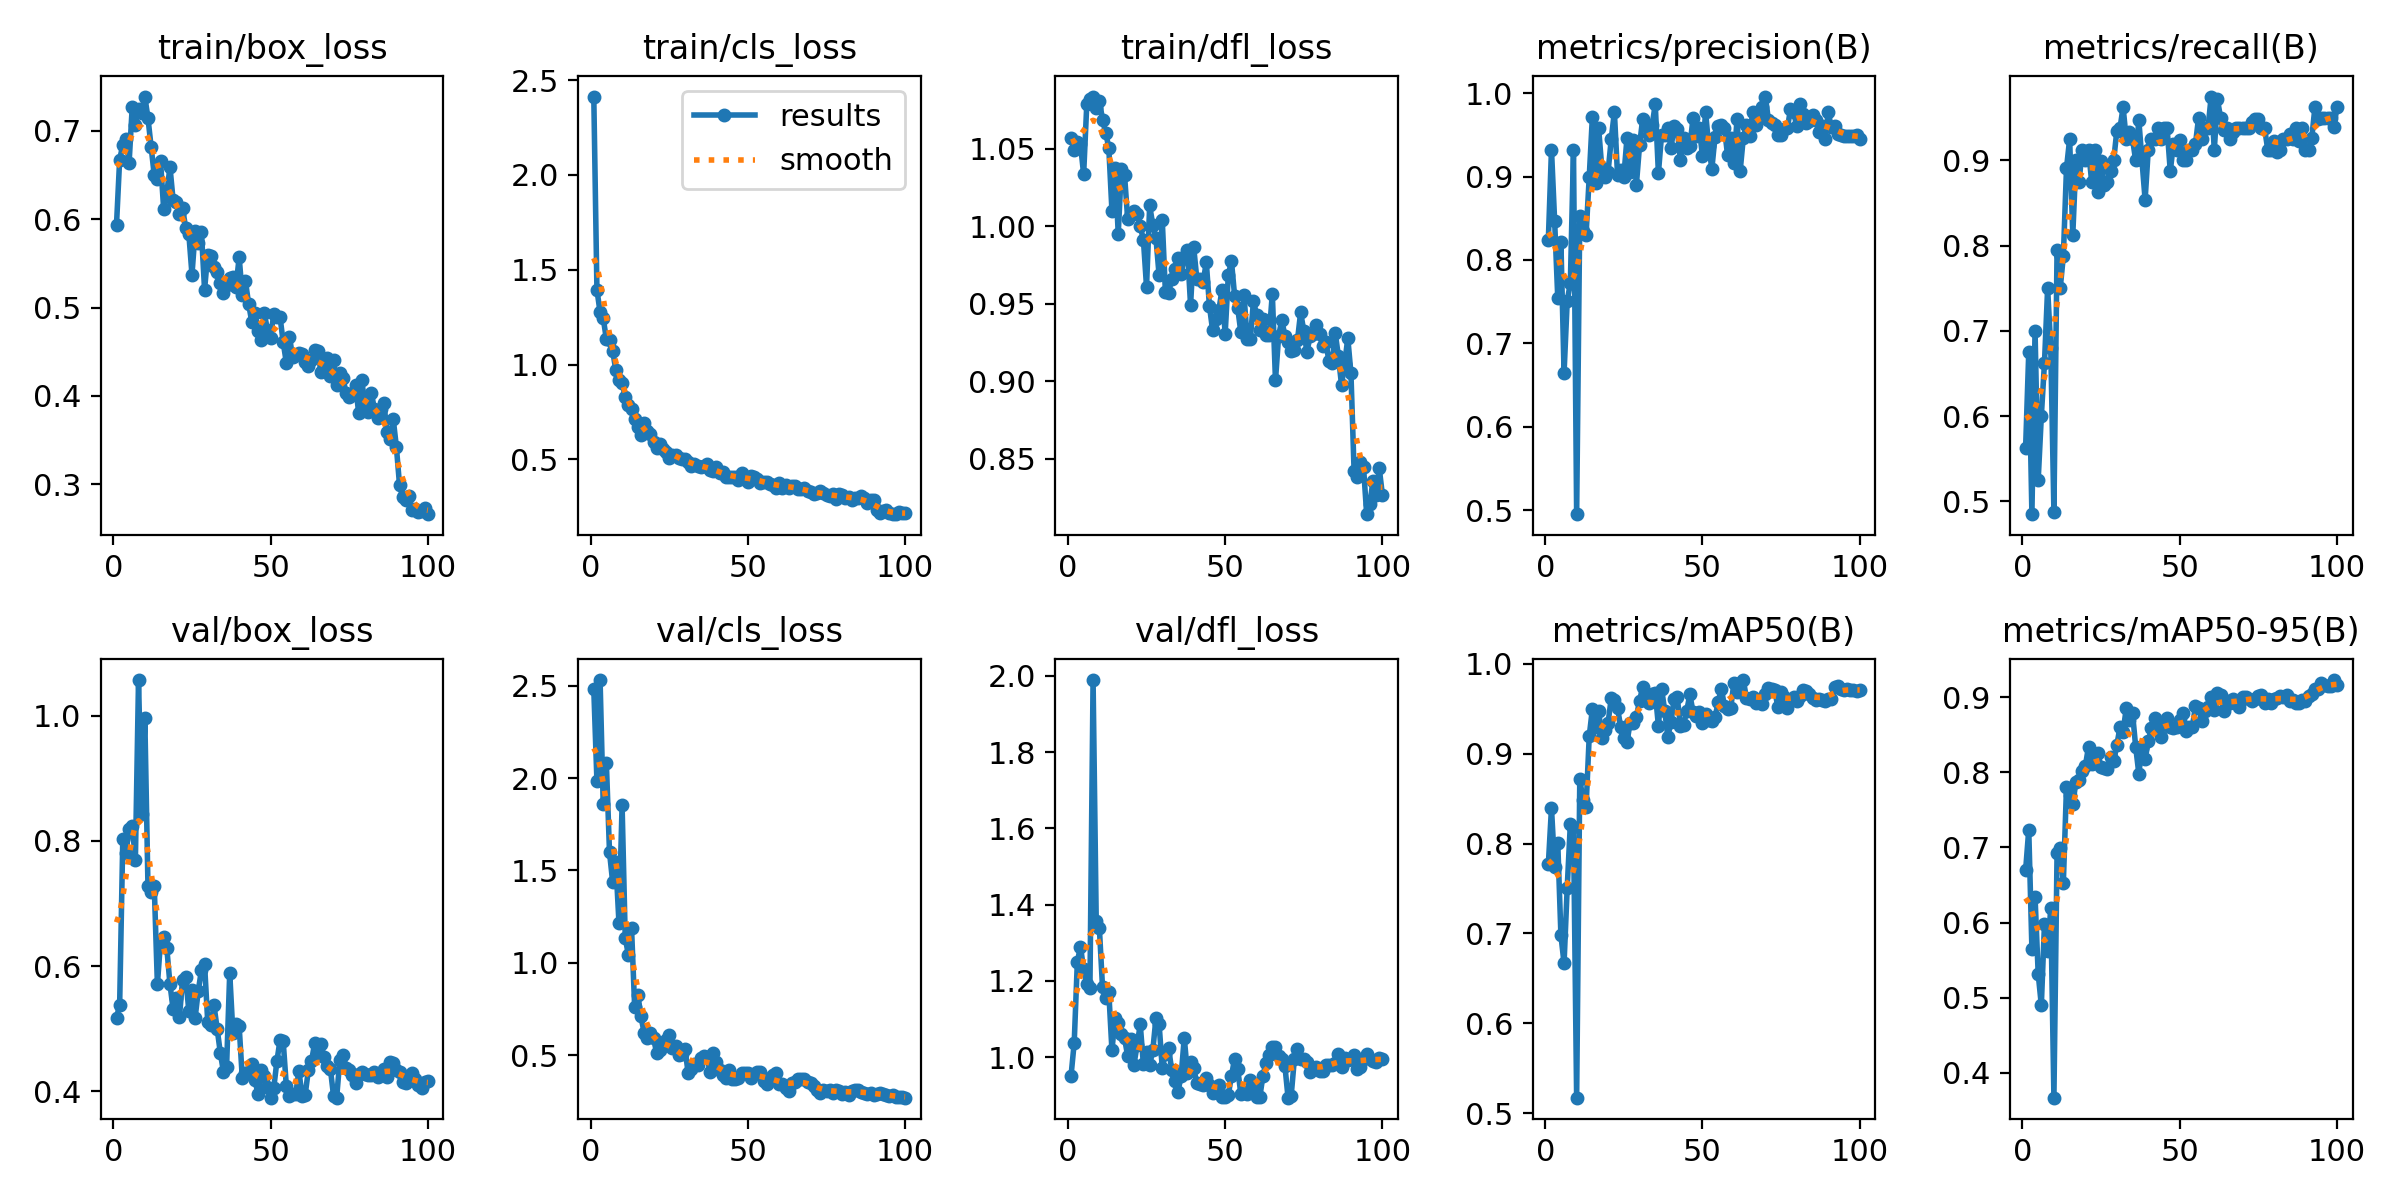

Source data for this figure (header and first rows):
epoch, train/box_loss, train/cls_loss, train/dfl_loss, metrics/precision(B), metrics/recall(B), metrics/mAP50(B), metrics/mAP50-95(B), val/box_loss, val/cls_loss, val/dfl_loss, lr/pg0, lr/pg1, lr/pg2
1, 0.594, 2.413, 1.057, 0.8238, 0.5625, 0.7768, 0.6695, 0.5171, 2.481, 0.9518, 0.0003, 0.0003, 0.0003
2, 0.6675, 1.395, 1.049, 0.9325, 0.675, 0.8396, 0.7237, 0.5384, 1.984, 1.038, 0.0006139, 0.0006139, 0.0006139
3, 0.684, 1.276, 1.054, 0.8471, 0.4848, 0.774, 0.5652, 0.8032, 2.53, 1.25, 0.0009214, 0.0009214, 0.0009214
4, 0.6911, 1.245, 1.053, 0.7542, 0.7, 0.8008, 0.6344, 0.7803, 1.859, 1.29, 0.001223, 0.001223, 0.001223
5, 0.6634, 1.134, 1.034, 0.8214, 0.525, 0.698, 0.5317, 0.8199, 2.082, 1.23, 0.001517, 0.001517, 0.001517
6, 0.7272, 1.131, 1.079, 0.6643, 0.6, 0.6666, 0.4898, 0.8246, 1.598, 1.192, 0.001806, 0.001806, 0.001806
7, 0.7065, 1.073, 1.082, 0.7508, 0.6625, 0.7509, 0.5986, 0.7699, 1.437, 1.182, 0.001881, 0.001881, 0.001881
8, 0.7251, 0.9705, 1.084, 0.7724, 0.75, 0.8217, 0.562, 1.057, 1.545, 1.989, 0.001881, 0.001881, 0.001881
9, 0.7203, 0.9171, 1.077, 0.9314, 0.6794, 0.8179, 0.6192, 0.8438, 1.218, 1.358, 0.001861, 0.001861, 0.001861
10, 0.7388, 0.904, 1.081, 0.4952, 0.4875, 0.5172, 0.3667, 0.9965, 1.852, 1.339, 0.001842, 0.001842, 0.001842
11, 0.7146, 0.8295, 1.069, 0.8525, 0.7945, 0.8722, 0.6921, 0.7283, 1.137, 1.184, 0.001822, 0.001822, 0.001822
12, 0.6821, 0.7878, 1.06, 0.8345, 0.75, 0.8483, 0.6992, 0.7177, 1.042, 1.156, 0.001802, 0.001802, 0.001802
13, 0.6498, 0.7674, 1.051, 0.8304, 0.7875, 0.8405, 0.653, 0.7283, 1.19, 1.17, 0.001782, 0.001782, 0.001782
14, 0.6456, 0.7145, 1.01, 0.8991, 0.8909, 0.9193, 0.7807, 0.5708, 0.7595, 1.018, 0.001762, 0.001762, 0.001762
15, 0.6656, 0.6687, 1.038, 0.9713, 0.925, 0.9497, 0.7698, 0.6395, 0.8267, 1.104, 0.001743, 0.001743, 0.001743
16, 0.6112, 0.6274, 0.9952, 0.8927, 0.8125, 0.9296, 0.7585, 0.647, 0.7106, 1.091, 0.001723, 0.001723, 0.001723
17, 0.6297, 0.6896, 1.037, 0.9578, 0.9, 0.9475, 0.787, 0.6284, 0.6218, 1.06, 0.001703, 0.001703, 0.001703
18, 0.6592, 0.6489, 1.033, 0.9102, 0.875, 0.9174, 0.79, 0.5709, 0.593, 1.05, 0.001683, 0.001683, 0.001683
19, 0.6214, 0.6332, 1.005, 0.8991, 0.9125, 0.9268, 0.8014, 0.531, 0.6198, 1.003, 0.001663, 0.001663, 0.001663
20, 0.6197, 0.5927, 1.008, 0.9057, 0.9, 0.9344, 0.8086, 0.5484, 0.594, 1.048, 0.001644, 0.001644, 0.001644
21, 0.6058, 0.5625, 1.01, 0.9447, 0.9125, 0.9616, 0.8341, 0.5181, 0.5097, 0.9807, 0.001624, 0.001624, 0.001624
22, 0.6121, 0.5829, 1.008, 0.9773, 0.875, 0.9599, 0.8108, 0.5775, 0.5298, 1.031, 0.001604, 0.001604, 0.001604
23, 0.5903, 0.5547, 1, 0.9023, 0.9125, 0.9509, 0.8242, 0.5826, 0.5538, 1.086, 0.001584, 0.001584, 0.001584
24, 0.5831, 0.5416, 0.9913, 0.908, 0.8633, 0.9296, 0.8253, 0.5279, 0.5829, 0.9811, 0.001564, 0.001564, 0.001564
25, 0.5373, 0.5078, 0.9609, 0.8999, 0.8993, 0.9171, 0.8065, 0.5612, 0.6094, 1.013, 0.001545, 0.001545, 0.001545
26, 0.5861, 0.5217, 1.013, 0.9457, 0.8708, 0.9125, 0.8055, 0.5175, 0.5409, 0.98, 0.001525, 0.001525, 0.001525
27, 0.5731, 0.5255, 1.001, 0.9054, 0.875, 0.9343, 0.8045, 0.5607, 0.5488, 1.018, 0.001505, 0.001505, 0.001505
28, 0.5852, 0.5091, 0.9922, 0.9434, 0.8875, 0.934, 0.8207, 0.5934, 0.502, 1.103, 0.001485, 0.001485, 0.001485
29, 0.5202, 0.5022, 0.9682, 0.8904, 0.9, 0.9411, 0.8152, 0.6032, 0.507, 1.087, 0.001465, 0.001465, 0.001465
30, 0.56, 0.5009, 1.004, 0.9373, 0.9345, 0.9588, 0.8362, 0.5112, 0.5355, 0.9708, 0.001446, 0.001446, 0.001446
31, 0.5587, 0.4864, 0.9574, 0.9692, 0.9375, 0.9743, 0.86, 0.5064, 0.4044, 1.009, 0.001426, 0.001426, 0.001426
32, 0.5454, 0.4645, 0.9567, 0.962, 0.9625, 0.964, 0.8543, 0.5372, 0.4249, 1.024, 0.001406, 0.001406, 0.001406
33, 0.5402, 0.4741, 0.9661, 0.9501, 0.925, 0.9559, 0.8852, 0.5, 0.4512, 0.9669, 0.001386, 0.001386, 0.001386
34, 0.5272, 0.4654, 0.9723, 0.9614, 0.9337, 0.9669, 0.8696, 0.4617, 0.4484, 0.937, 0.001366, 0.001366, 0.001366
35, 0.5164, 0.4611, 0.9796, 0.9867, 0.9251, 0.9678, 0.8788, 0.4312, 0.4866, 0.9099, 0.001347, 0.001347, 0.001347
36, 0.5258, 0.4634, 0.9692, 0.904, 0.9, 0.9312, 0.8341, 0.4387, 0.4975, 0.9508, 0.001327, 0.001327, 0.001327
37, 0.534, 0.4742, 0.9804, 0.9499, 0.9473, 0.9724, 0.7983, 0.589, 0.492, 1.051, 0.001307, 0.001307, 0.001307
38, 0.5348, 0.4468, 0.9849, 0.9497, 0.9, 0.948, 0.8325, 0.4936, 0.4067, 0.9578, 0.001287, 0.001287, 0.001287
39, 0.5233, 0.4387, 0.9491, 0.9579, 0.8538, 0.9189, 0.8176, 0.5072, 0.5126, 0.9865, 0.001267, 0.001267, 0.001267
40, 0.557, 0.4597, 0.9864, 0.9338, 0.9125, 0.9354, 0.8412, 0.5038, 0.4639, 0.9715, 0.001248, 0.001248, 0.001248
41, 0.5137, 0.4274, 0.9659, 0.961, 0.9249, 0.9607, 0.8585, 0.4206, 0.4188, 0.9311, 0.001228, 0.001228, 0.001228
42, 0.53, 0.4337, 0.9659, 0.9569, 0.925, 0.9626, 0.8721, 0.4292, 0.3907, 0.9305, 0.001208, 0.001208, 0.001208
43, 0.5044, 0.4097, 0.9639, 0.9202, 0.9375, 0.9306, 0.8638, 0.4302, 0.3791, 0.9276, 0.001188, 0.001188, 0.001188
44, 0.4839, 0.4068, 0.9768, 0.9468, 0.925, 0.9322, 0.8475, 0.4436, 0.4219, 0.9458, 0.001168, 0.001168, 0.001168
45, 0.4936, 0.4094, 0.9486, 0.9348, 0.9375, 0.9474, 0.8657, 0.4175, 0.3734, 0.928, 0.001149, 0.001149, 0.001149
46, 0.473, 0.4072, 0.933, 0.9361, 0.9375, 0.966, 0.8728, 0.3959, 0.3716, 0.9055, 0.001129, 0.001129, 0.001129
47, 0.4627, 0.3941, 0.9404, 0.9696, 0.8875, 0.9466, 0.8607, 0.4343, 0.3777, 0.9222, 0.001109, 0.001109, 0.001109
48, 0.4937, 0.4265, 0.9458, 0.9484, 0.9189, 0.9415, 0.8597, 0.4238, 0.4013, 0.9277, 0.001089, 0.001089, 0.001089
49, 0.4743, 0.3998, 0.9592, 0.9581, 0.9125, 0.946, 0.8607, 0.4069, 0.4014, 0.8944, 0.001069, 0.001069, 0.001069
50, 0.4659, 0.3791, 0.9305, 0.925, 0.9244, 0.9342, 0.8694, 0.3897, 0.4045, 0.8957, 0.00105, 0.00105, 0.00105
51, 0.4926, 0.4143, 0.9684, 0.9772, 0.9, 0.9438, 0.8785, 0.4051, 0.3772, 0.9014, 0.00103, 0.00103, 0.00103
52, 0.4896, 0.4062, 0.9775, 0.9366, 0.9, 0.9372, 0.8556, 0.4479, 0.3971, 0.95, 0.00101, 0.00101, 0.00101
53, 0.4895, 0.3954, 0.9553, 0.9094, 0.9125, 0.9368, 0.8599, 0.4819, 0.4106, 0.9965, 0.0009902, 0.0009902, 0.0009902
54, 0.4607, 0.3772, 0.9471, 0.9478, 0.9125, 0.9404, 0.8601, 0.4799, 0.4114, 0.9692, 0.0009704, 0.0009704, 0.0009704
55, 0.4376, 0.3817, 0.9315, 0.9608, 0.919, 0.957, 0.8879, 0.4083, 0.3581, 0.9022, 0.0009506, 0.0009506, 0.0009506
56, 0.4669, 0.3826, 0.9556, 0.9614, 0.95, 0.9722, 0.8862, 0.3916, 0.3435, 0.9093, 0.0009308, 0.0009308, 0.0009308
57, 0.4438, 0.3722, 0.927, 0.9581, 0.925, 0.9533, 0.8683, 0.3954, 0.3791, 0.9044, 0.000911, 0.000911, 0.000911
58, 0.4462, 0.3642, 0.9271, 0.9253, 0.9375, 0.9499, 0.8812, 0.3956, 0.3933, 0.9412, 0.0008912, 0.0008912, 0.0008912
59, 0.4482, 0.3501, 0.9516, 0.9467, 0.9375, 0.9508, 0.8872, 0.4329, 0.4011, 0.9273, 0.0008714, 0.0008714, 0.0008714
60, 0.4474, 0.3752, 0.943, 0.9164, 0.975, 0.9785, 0.901, 0.3918, 0.3436, 0.8949, 0.0008516, 0.0008516, 0.0008516
... 40 more rows
